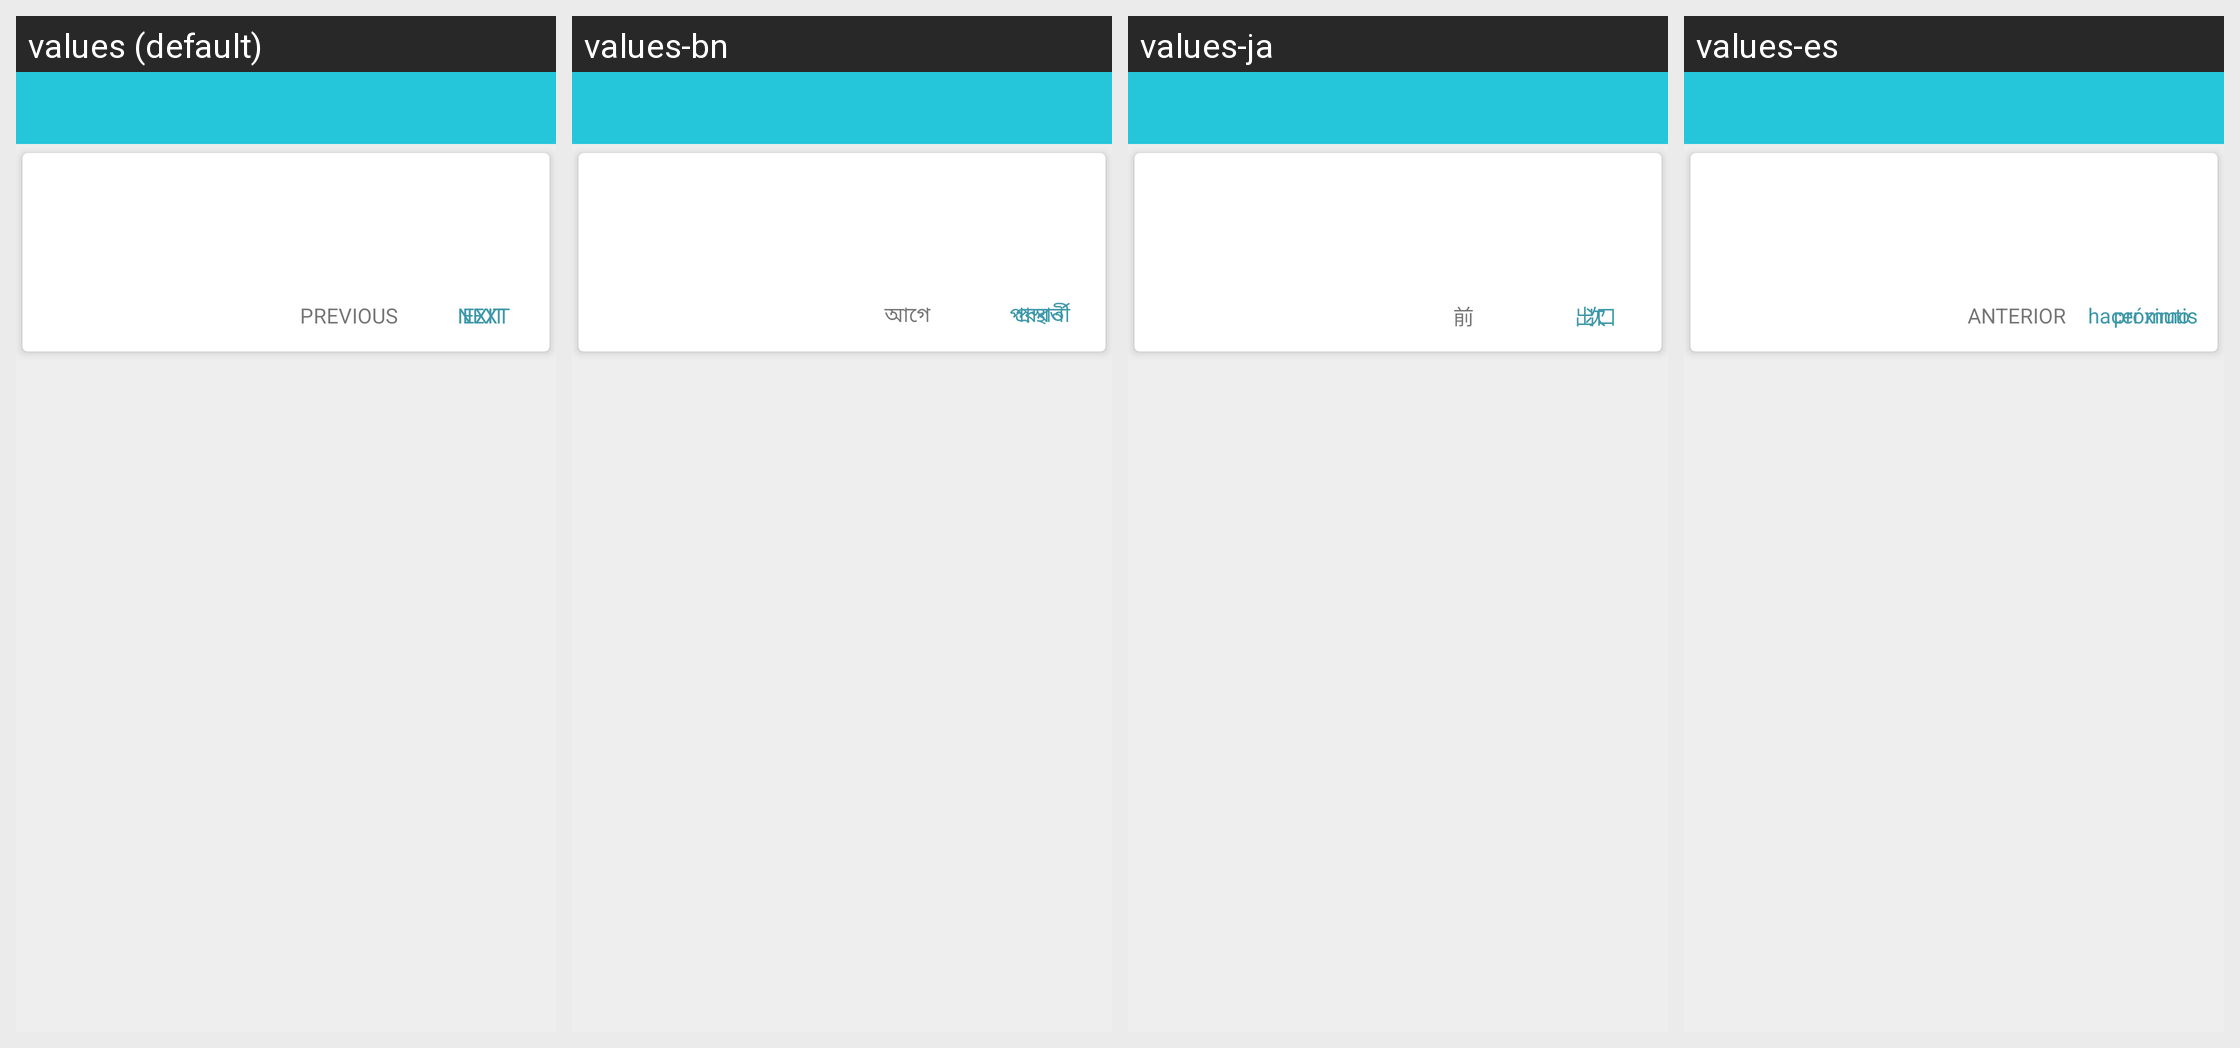

The Android screen above is rendered under several locales of the same app. Produce the string resources it draws, with the default and per-locale values.
Android screen res/layout/fragment_detail_info.xml rendered under 4 locales, left to right: values (default), values-bn, values-ja, values-es. Device: Nexus 5 (rendered at 1080×1920; each locale shown at half size, 540×960, under a caption strip naming it); theme AppTheme.
Other locales in the repository, not shown: values-hi.
Strings drawn on this screen, with the default value and each locale's value (text and hints the layout hard-codes, and strings that could not be matched under every locale, appear in the picture but are not listed):

next_info
  values: NEXT
  values-bn: পরবর্তী
  values-ja: 次
  values-es: próximo

exit_info
  values: EXIT
  values-bn: প্রস্থান
  values-ja: 出口
  values-es: hacer mutis

previous_info
  values: PREVIOUS
  values-bn: আগে
  values-ja: 前
  values-es: ANTERIOR
